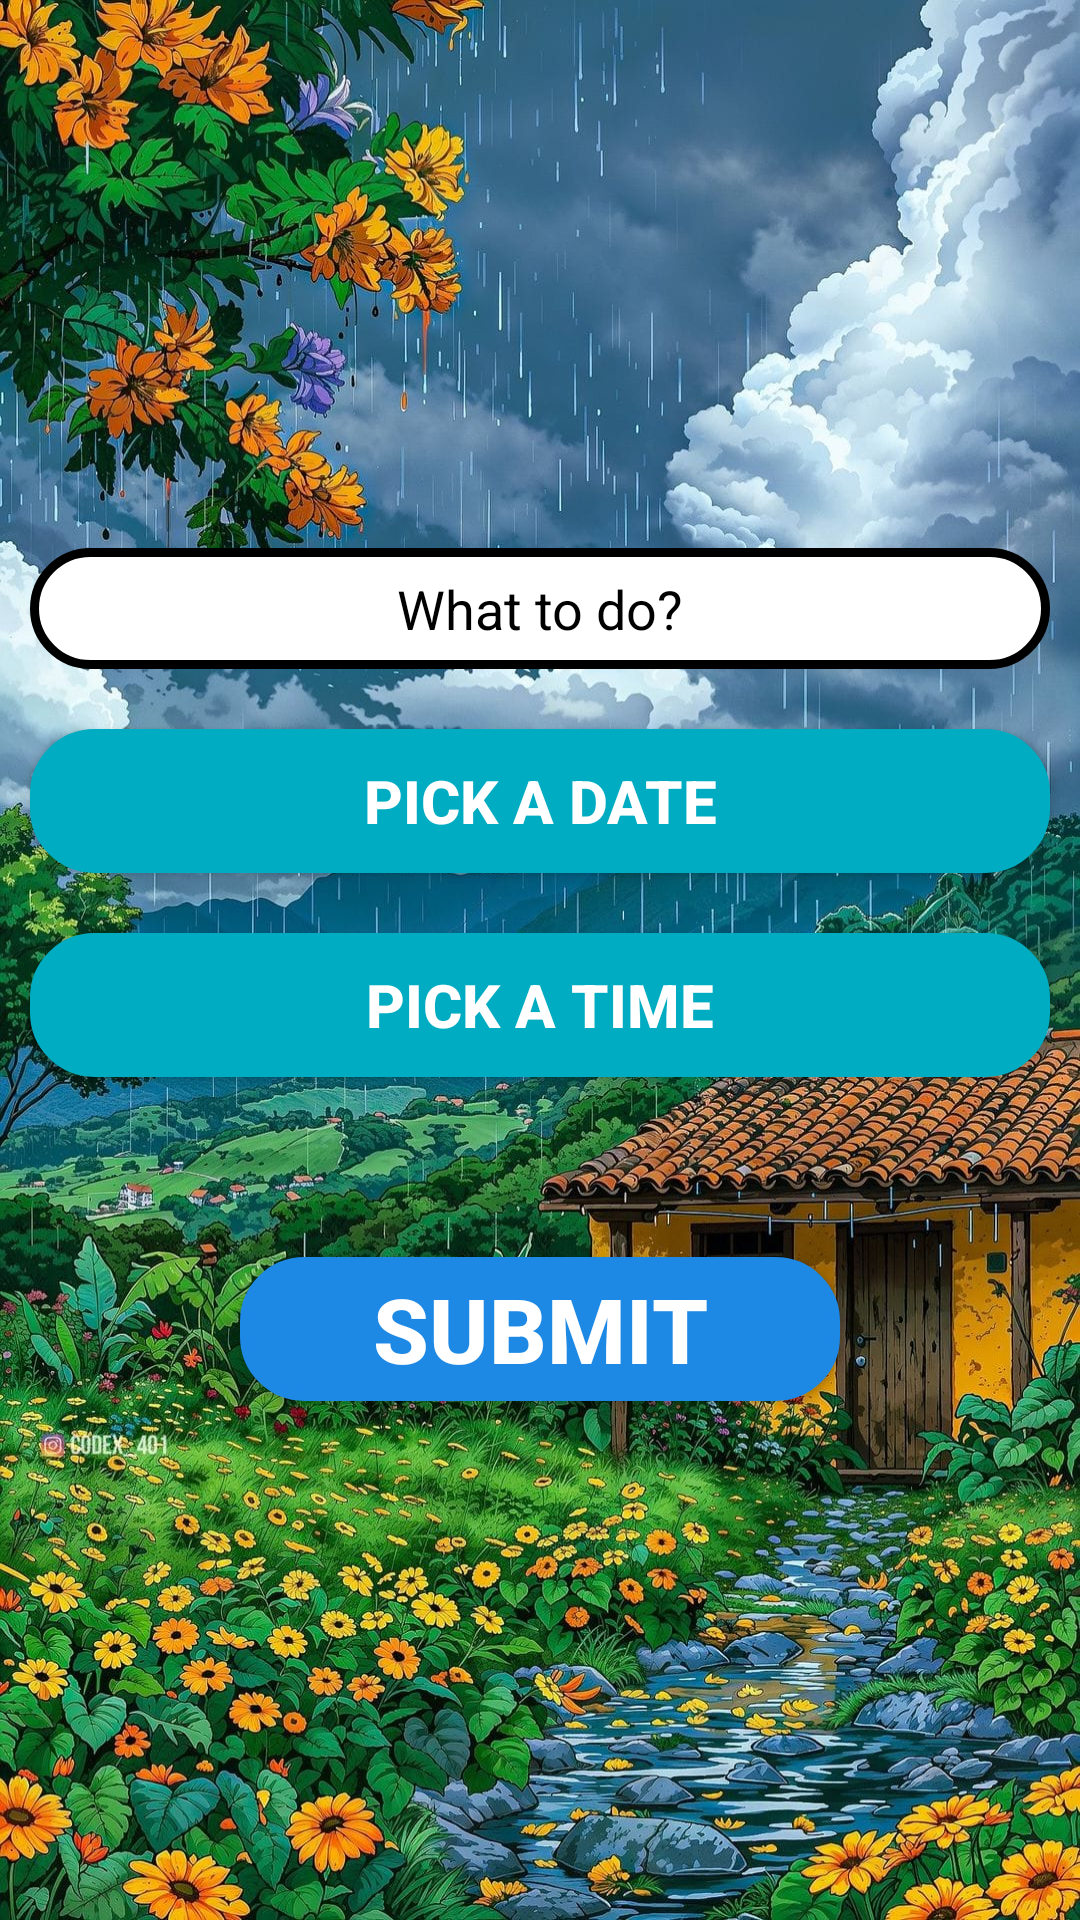

Reconstruct the res/layout file that produces this screen, plus the resources it refers to.
<!-- AndroidManifest.xml: application theme Theme.RoomDatabass -->
<!-- res/layout/fragment_add.xml -->
<?xml version="1.0" encoding="utf-8"?>
<LinearLayout xmlns:android="http://schemas.android.com/apk/res/android"
    xmlns:tools="http://schemas.android.com/tools"
    android:layout_width="match_parent"
    android:layout_height="match_parent"
    android:orientation="vertical"
    android:background="@drawable/add"
    android:gravity="center"
    tools:context=".AddFragment">

    <EditText
        android:id="@+id/textTV"
        android:layout_width="match_parent"
        android:layout_height="wrap_content"
        android:layout_margin="10dp"
        android:hint="What to do?"
        android:textColor="@color/black"
        android:textColorHint="@color/black"
        android:background="@drawable/background"
        android:padding="8dp"
        android:textAlignment="center" />

    <androidx.appcompat.widget.AppCompatButton
        android:id="@+id/dateBtn"
        android:layout_width="match_parent"
        android:layout_height="wrap_content"
        android:layout_margin="10dp"
        android:backgroundTint="#00ACC1"
        android:background="@drawable/background"
        android:text="Pick A Date"
        android:textColor="@color/white"
        android:textSize="20sp"
        android:textStyle="bold" />


    <androidx.appcompat.widget.AppCompatButton
        android:id="@+id/timeBtn"
        android:layout_width="match_parent"
        android:layout_height="wrap_content"
        android:layout_margin="10dp"
        android:text="Pick a time"
        android:backgroundTint="#00ACC1"
        android:background="@drawable/background"
        android:textColor="@color/white"
        android:textSize="20sp"
        android:textStyle="bold" />



    <androidx.appcompat.widget.AppCompatButton
        android:id="@+id/submitBtn"
        android:layout_width="200dp"
        android:layout_height="wrap_content"
        android:layout_marginHorizontal="10dp"
        android:layout_marginTop="50dp"
        android:background="@drawable/background"
        android:backgroundTint="#1E88E5"
        android:text="Submit"
        android:textSize="30dp"
        android:textColor="@color/white"
        android:textStyle="bold" />

</LinearLayout>
<!-- resources referenced by this layout -->
<resources>
  <!-- drawable add: jpg bitmap (drawable, 541469 bytes) -->
  <!-- drawable background (drawable) -->
  <?xml version="1.0" encoding="utf-8"?>
  <shape xmlns:android="http://schemas.android.com/apk/res/android">
  
  
      <solid android:color="@color/white"/>
      <stroke android:color="@color/black"
          android:width="3dp"/>
      <corners android:radius="20dp"/>
  
  
  
  </shape>
  <style name="Theme.RoomDatabass" parent="Base.Theme.RoomDatabass" />
  <style name="Base.Theme.RoomDatabass" parent="Theme.Material3.DayNight.NoActionBar">
          
          
      </style>
  <!-- not gathered from this repository: default colours our renderer supplied (Android Studio template values) -->
  <color name="black">#FF000000</color>
  <color name="white">#FFFFFFFF</color>
</resources>
